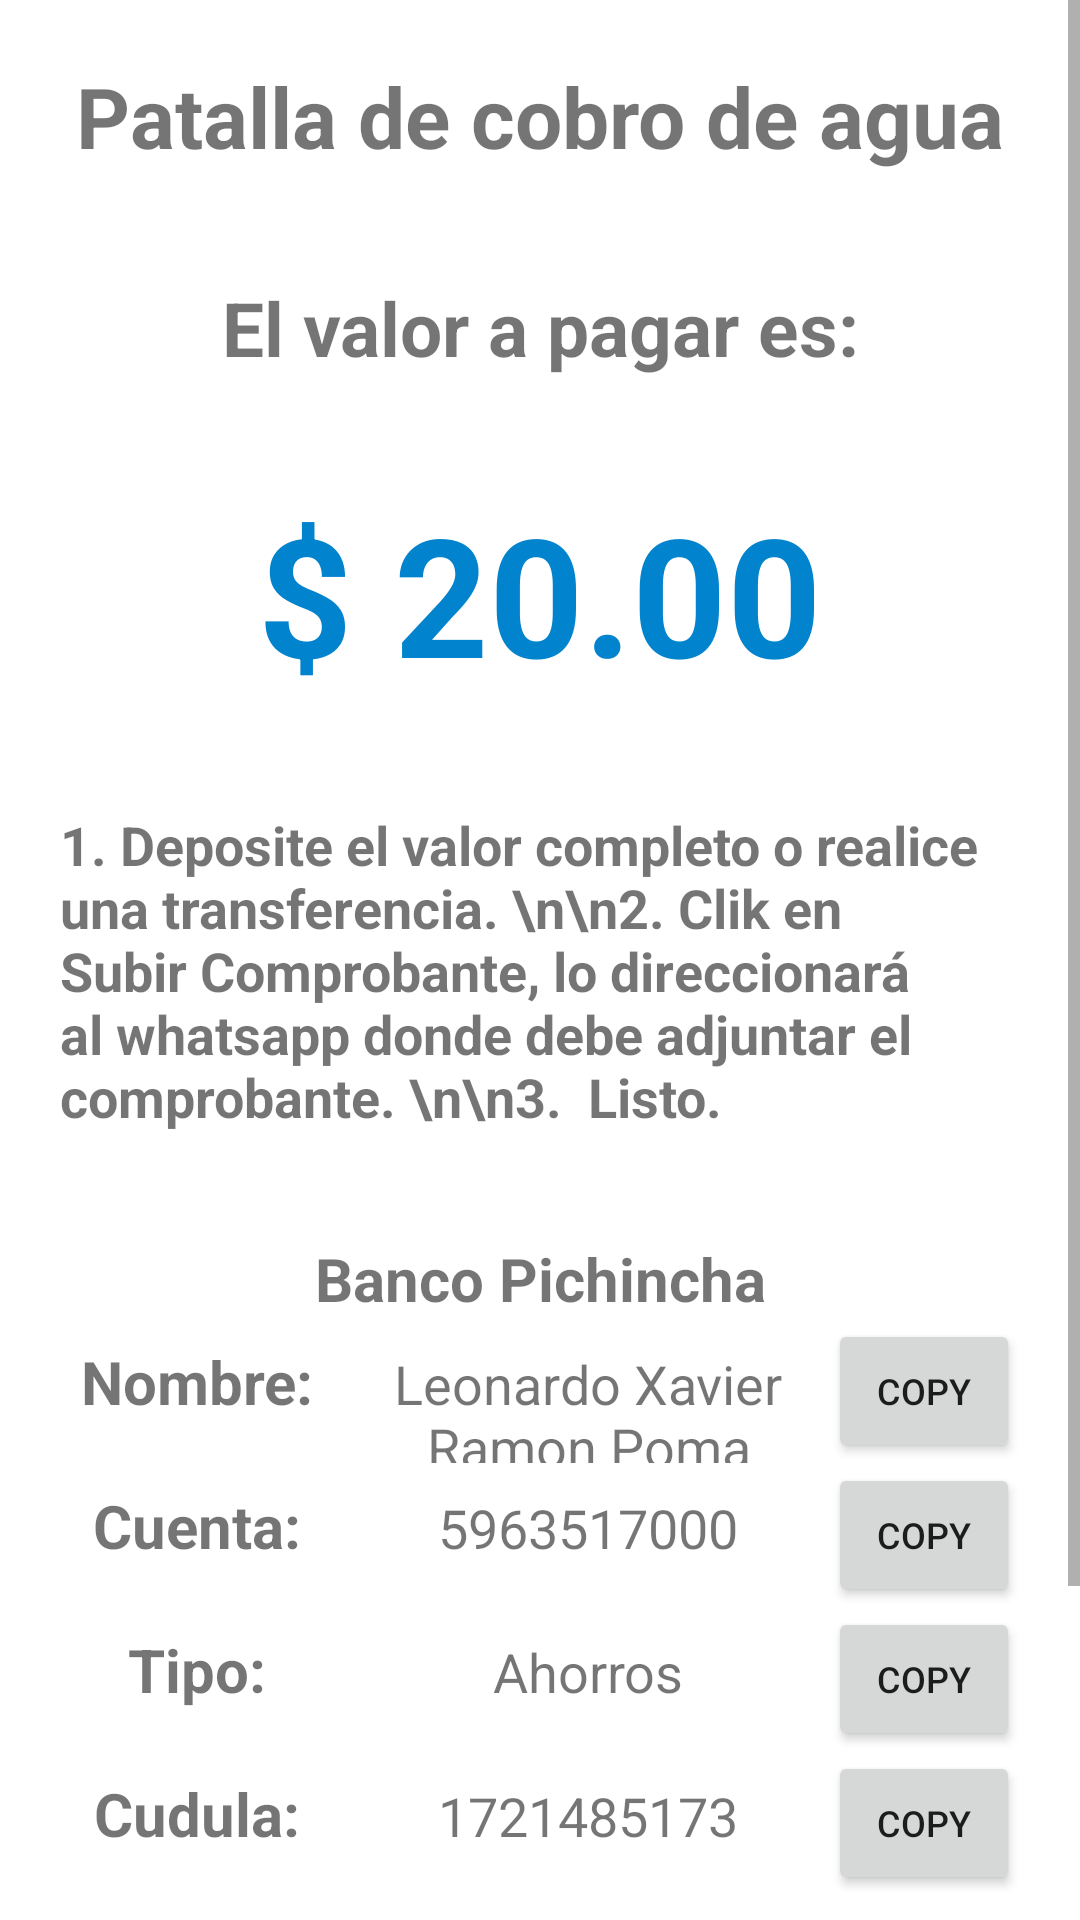

Reconstruct the res/layout file that produces this screen, plus the resources it refers to.
<!-- AndroidManifest.xml: application theme Theme.CelicaConect_10 -->
<!-- res/layout/fragment_cobro_agua.xml -->
<?xml version="1.0" encoding="utf-8"?>
<FrameLayout xmlns:android="http://schemas.android.com/apk/res/android"
    xmlns:tools="http://schemas.android.com/tools"
    android:layout_width="match_parent"
    android:layout_height="match_parent"
    tools:context=".Navegador.Menu.ConsultaAgua.CobroAgua">

    

    <ScrollView
        android:layout_width="match_parent"
        android:layout_height="match_parent">
        <LinearLayout
            android:layout_width="match_parent"
            android:layout_height="match_parent"
            android:padding="20dp"
            android:id="@+id/primera_parte"
            android:orientation="vertical">

            <TextView

                android:layout_width="match_parent"
                android:layout_height="wrap_content"
                android:gravity="center_horizontal"
                android:text="Patalla de cobro de agua"
                android:textSize="28dp"
                android:textStyle="bold" />

            <TextView
                android:paddingTop="35dp"
                android:layout_width="match_parent"
                android:layout_height="wrap_content"
                android:gravity="center_horizontal"
                android:text="El valor a pagar es:"
                android:textSize="25dp"
                android:textStyle="bold" />
            <TextView

                android:textColor="@color/colorazul"
                android:paddingTop="35dp"
                android:layout_width="match_parent"
                android:layout_height="wrap_content"
                android:gravity="center_horizontal"
                android:text="$ 20.00"
                android:id="@+id/valor_cobro"
                android:textSize="55dp"
                android:textStyle="bold" />

            <TextView
                android:layout_width="match_parent"
                android:layout_height="wrap_content"
                android:paddingTop="35dp"
                android:text="1. Deposite el valor completo o realice una transferencia. \n\n2. Clik en Subir Comprobante, lo direccionará al whatsapp donde debe adjuntar el comprobante. \n\n3.  Listo. "
                android:textAlignment="textStart"
                android:textSize="18dp"
                android:textStyle="bold" />

            <LinearLayout
                android:paddingTop="35dp"
                android:layout_width="match_parent"
                android:layout_height="wrap_content"
                android:orientation="vertical">
                <TextView
                    android:layout_width="match_parent"
                    android:layout_height="wrap_content"
                    android:gravity="center_horizontal"
                    android:text="Banco Pichincha"
                    android:textSize="20dp"
                    android:textStyle="bold" />

                <LinearLayout

                    android:layout_width="match_parent"
                    android:layout_height="wrap_content"
                    android:weightSum="10"
                    android:orientation="horizontal">

                    <TextView
                        android:layout_width="0dp"
                        android:layout_height="wrap_content"
                        android:layout_weight="3"
                        android:gravity="center"
                        android:text="Nombre: "
                        android:textSize="20dp"
                        android:textStyle="bold" />
                    <TextView
                        android:layout_weight="5"
                        android:layout_width="0dp"
                        android:id="@+id/pichincha_nombre"
                        android:layout_height="wrap_content"
                        android:gravity="center_horizontal"
                        android:text="Leonardo Xavier Ramon Poma"
                        android:textSize="18dp"
                        />
                    <Button
                        android:layout_width="0dp"
                        android:id="@+id/pichincha_copy_nombre"
                        android:layout_weight="2"
                        android:layout_height="wrap_content"
                        android:gravity="center"
                        android:textSize="12dp"
                        android:text="copy"/>
                </LinearLayout>
                <LinearLayout

                    android:layout_width="match_parent"
                    android:layout_height="wrap_content"
                    android:weightSum="10"
                    android:orientation="horizontal">

                    <TextView
                        android:layout_width="0dp"
                        android:layout_height="wrap_content"
                        android:layout_weight="3"
                        android:gravity="center"
                        android:text="Cuenta: "
                        android:textSize="20dp"
                        android:textStyle="bold" />
                    <TextView
                        android:id="@+id/pichincha_cuenta"
                        android:layout_weight="5"
                        android:layout_width="0dp"
                        android:layout_height="wrap_content"
                        android:gravity="center_horizontal"
                        android:text="5963517000"
                        android:textSize="18dp"
                        />
                    <Button
                        android:textSize="12dp"

                        android:layout_width="0dp"
                        android:layout_weight="2"
                        android:layout_height="wrap_content"
                        android:gravity="center"
                        android:id="@+id/pichincha_copy_cuenta"
                        android:text="copy"/>
                </LinearLayout>
                <LinearLayout

                    android:layout_width="match_parent"
                    android:layout_height="wrap_content"
                    android:weightSum="10"
                    android:orientation="horizontal">

                    <TextView
                        android:layout_width="0dp"
                        android:layout_height="wrap_content"
                        android:layout_weight="3"
                        android:gravity="center"
                        android:text="Tipo: "
                        android:textSize="20dp"
                        android:textStyle="bold" />
                    <TextView
                        android:layout_weight="5"
                        android:layout_width="0dp"
                        android:id="@+id/pichincha_tipo"
                        android:layout_height="wrap_content"
                        android:gravity="center_horizontal"
                        android:text="Ahorros"
                        android:textSize="18dp"
                        />

                    <Button
                        android:textSize="12dp"

                        android:layout_width="0dp"
                        android:layout_weight="2"
                        android:layout_height="wrap_content"
                        android:gravity="center"
                        android:id="@+id/pichincha_copy_tipo"
                        android:text="copy"/>
                </LinearLayout>
                <LinearLayout

                    android:layout_width="match_parent"
                    android:layout_height="wrap_content"
                    android:weightSum="10"
                    android:orientation="horizontal">

                    <TextView
                        android:layout_width="0dp"
                        android:layout_height="wrap_content"
                        android:layout_weight="3"
                        android:gravity="center"
                        android:text="Cudula: "
                        android:textSize="20dp"
                        android:textStyle="bold" />
                    <TextView
                        android:layout_weight="5"
                        android:layout_width="0dp"
                        android:layout_height="wrap_content"
                        android:gravity="center_horizontal"
                        android:text="1721485173"
                        android:id="@+id/pichincha_cedula"
                        android:textSize="18dp"
                        />

                    <Button
                        android:textSize="12dp"

                        android:layout_width="0dp"
                        android:id="@+id/pichincha_copy_cedula"
                        android:layout_weight="2"
                        android:layout_height="wrap_content"
                        android:gravity="center"
                        android:text="copy"/>
                </LinearLayout>
                <Button
                    android:layout_marginTop="25dp"
                    android:layout_width="match_parent"
                    android:id="@+id/pichincha_subir"

                    android:layout_height="wrap_content"
                    android:gravity="center"
                    android:text="Subir Comprobante"/>
                <Button
                    android:layout_marginTop="2dp"
                    android:layout_width="match_parent"
                    android:id="@+id/pichincha_cancelarr"
                    android:layout_height="wrap_content"
                    android:gravity="center"
                    android:text="Cancelar"/>
            </LinearLayout>


        </LinearLayout>

    </ScrollView>


</FrameLayout>
<!-- resources referenced by this layout -->
<resources>
  <color name="colorazul">#0183ce</color>
  <style name="Theme.CelicaConect_10" parent="Theme.MaterialComponents.DayNight.DarkActionBar">
          
          <item name="colorPrimary">@color/purple_500</item>
          <item name="colorPrimaryVariant">@color/purple_700</item>
          <item name="colorOnPrimary">@color/white</item>
          
          <item name="colorSecondary">@color/teal_200</item>
          <item name="colorSecondaryVariant">@color/teal_700</item>
          <item name="colorOnSecondary">@color/black</item>
          
          <item name="android:statusBarColor">?attr/colorPrimaryVariant</item>
  
          
      </style>
  <color name="purple_500">#00a2ff</color>
  <color name="purple_700">#FFEB3B</color>
  <color name="white">#FFFFFFFF</color>
  <color name="teal_200">#FF03DAC5</color>
  <color name="teal_700">#FF018786</color>
  <color name="black">#FF000000</color>
</resources>
